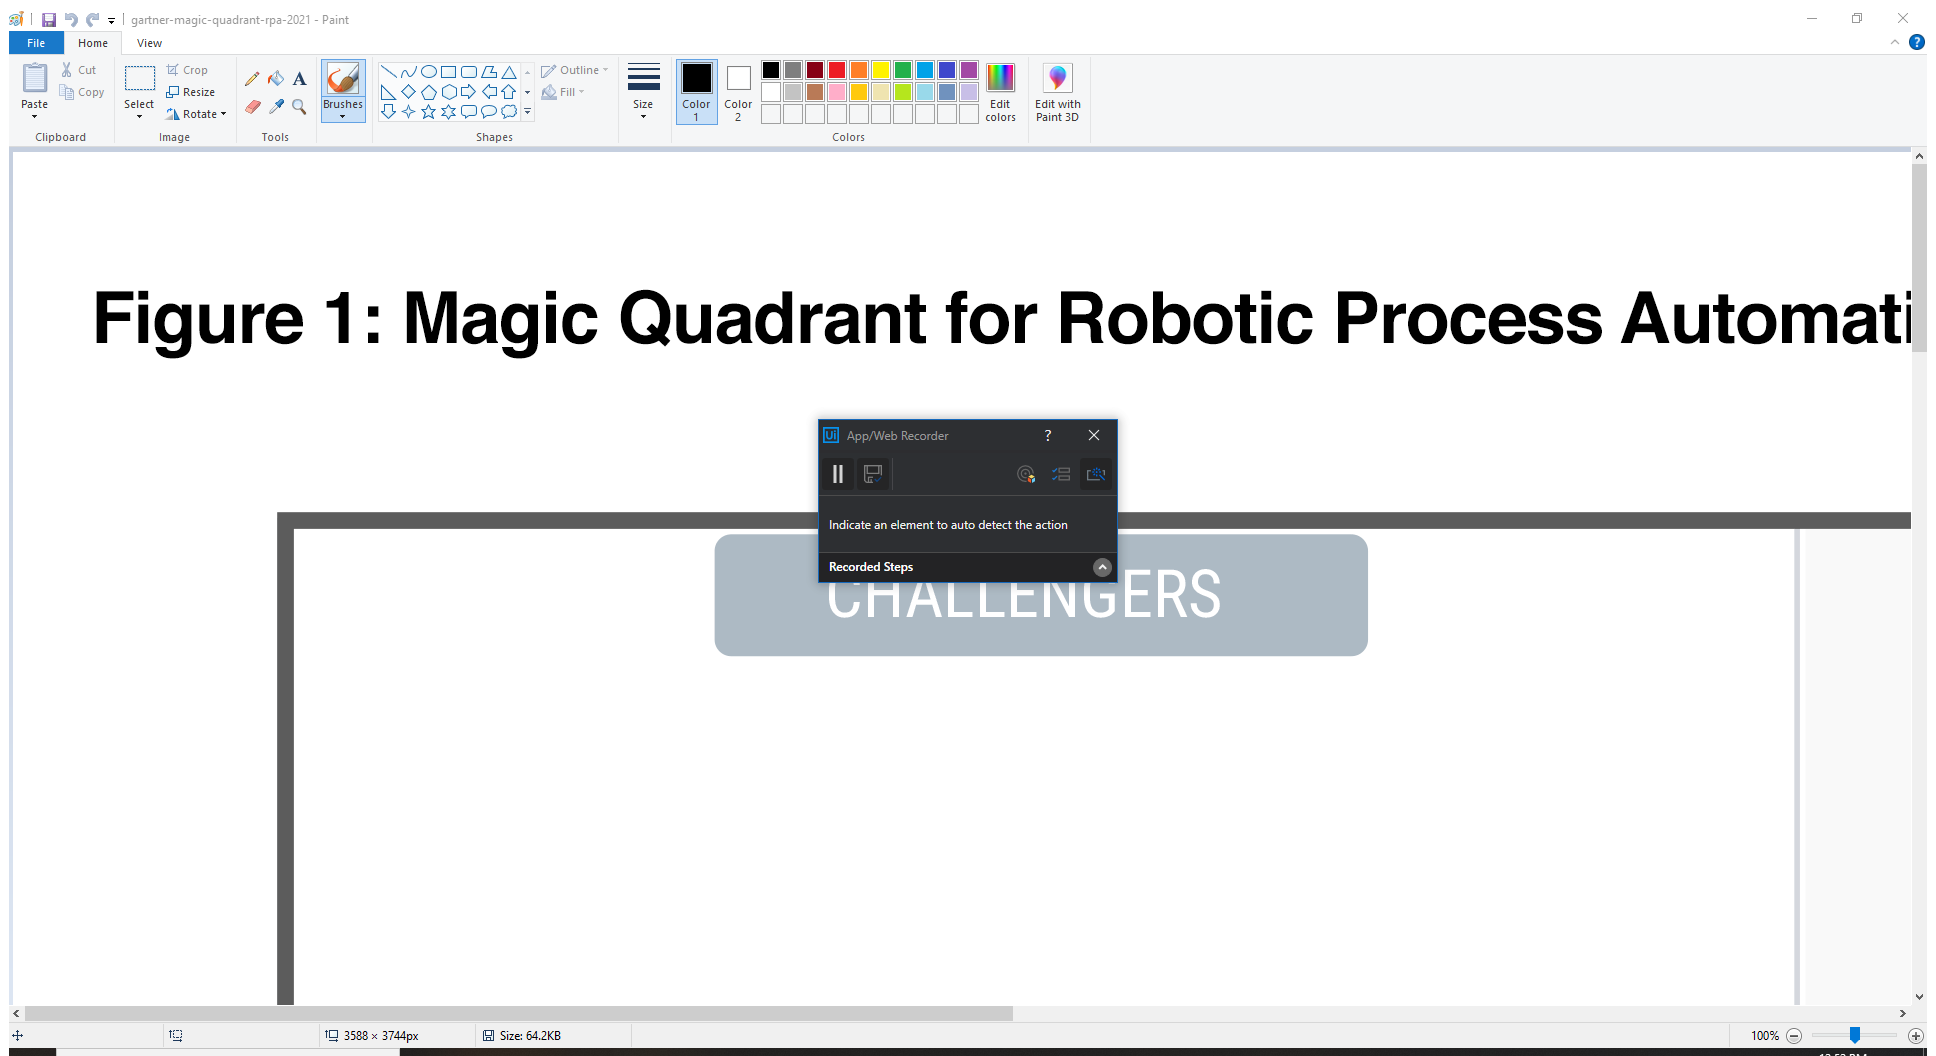
Task: Google Trends for RPA Vendors using Robotic Enterprise Framework
Workflow: ConvertToPNG

Step 1: Use Application: gartner-magic-quadrant-rpa-2021 - Paint on the element in window 'gartner-magic-quadrant-rpa-2021 - Paint' (mspaint.exe)

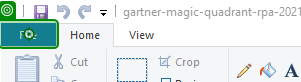
Step 2: click on 'File tab'

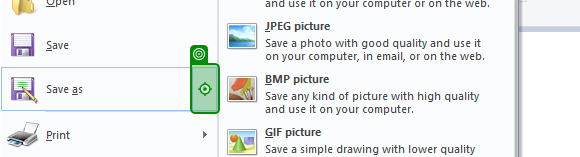
Step 3: click on 'Save as'

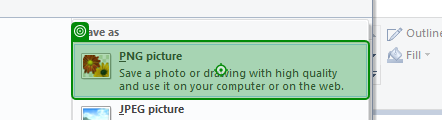
Step 4: click on 'PNG picture'

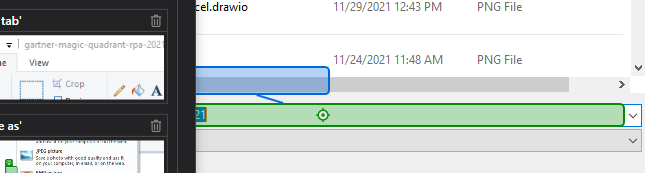
Step 5: type "ImageName" into 'Process.drawio'

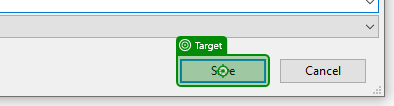
Step 6: click on 'Save'

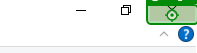
Step 7 [finally]: click on 'Close'

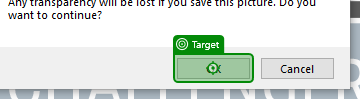
Step 8 [try]: click